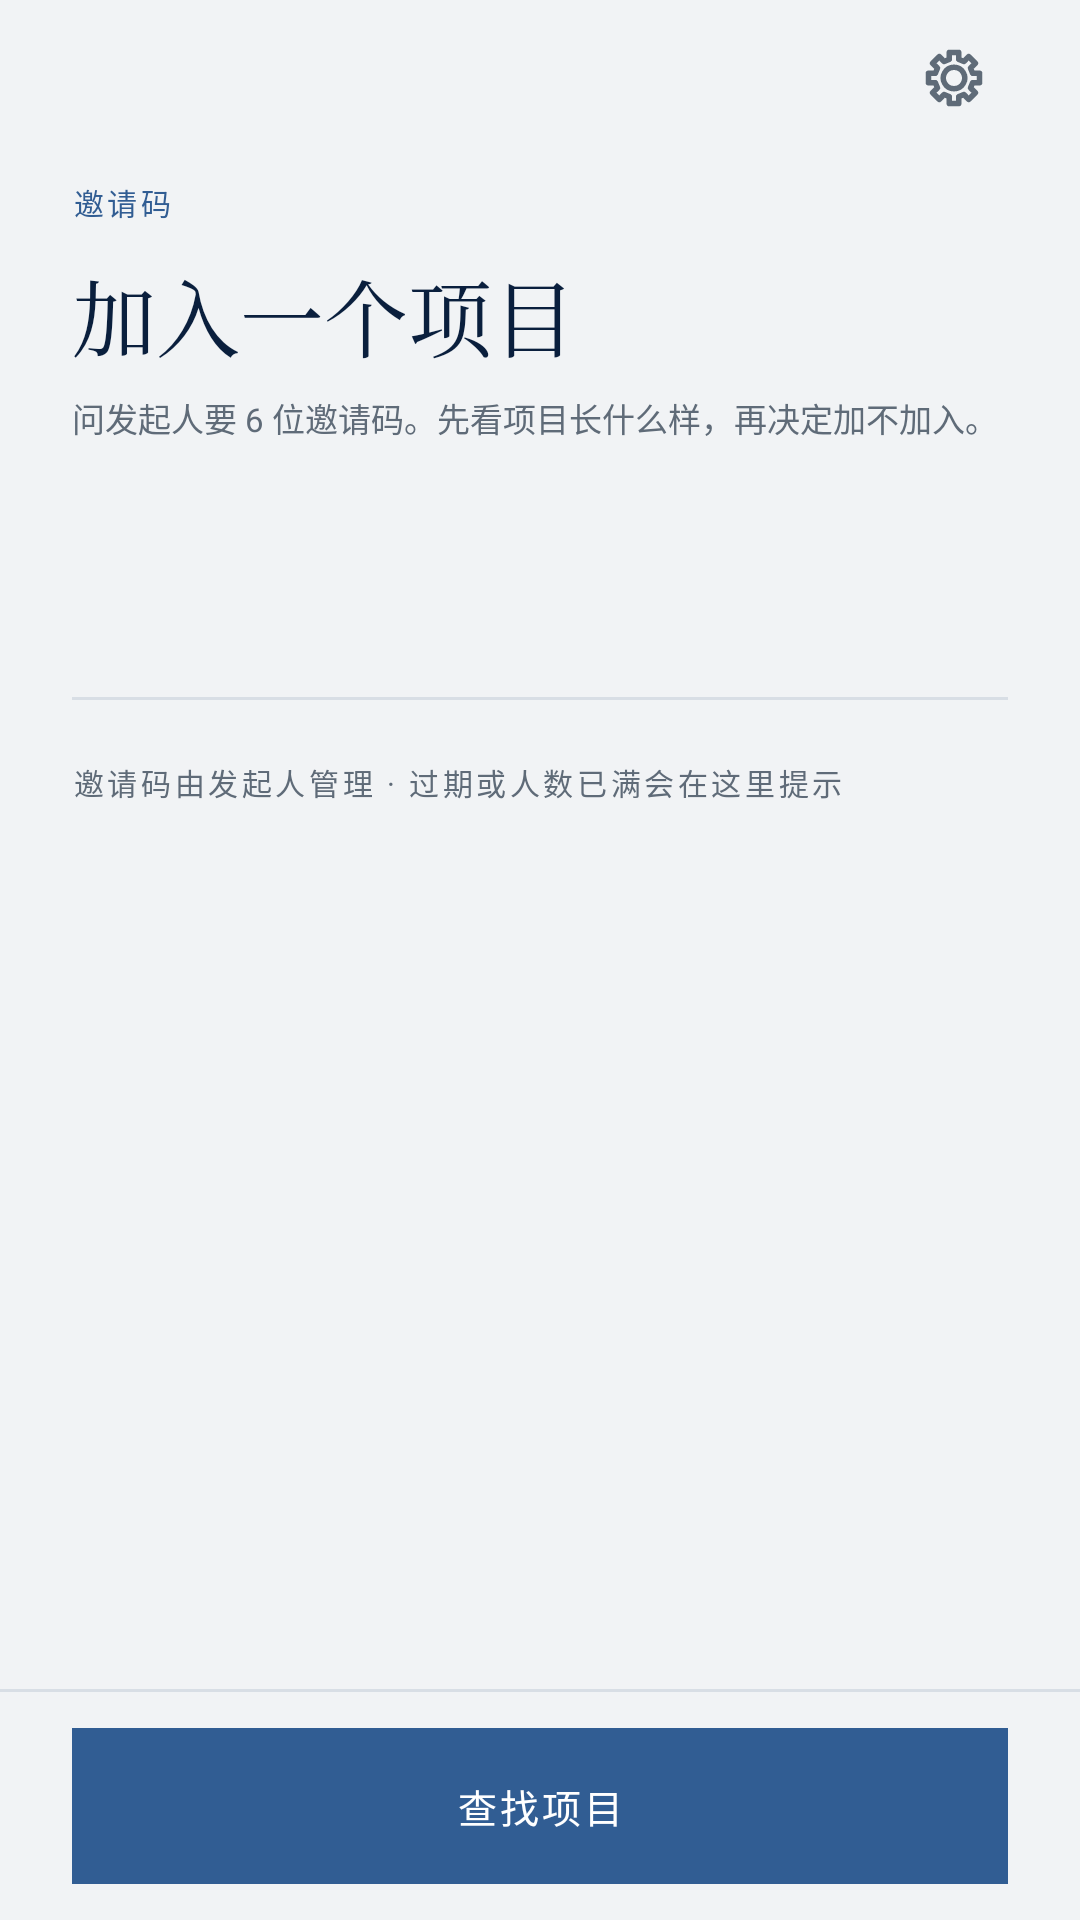

The Android layout XML behind this screen, and the referenced resources:
<!-- AndroidManifest.xml: application theme Theme.MyCoursePractice -->
<!-- res/layout/fragment_join.xml -->
<?xml version="1.0" encoding="utf-8"?>
<LinearLayout xmlns:android="http://schemas.android.com/apk/res/android"
    android:layout_width="match_parent"
    android:layout_height="match_parent"
    android:background="@color/paper"
    android:orientation="vertical">

    <include layout="@layout/view_back_bar" />

    <ScrollView
        android:layout_width="match_parent"
        android:layout_height="0dp"
        android:layout_weight="1"
        android:clipToPadding="false"
        android:fillViewport="true"
        android:overScrollMode="never">

        <LinearLayout
            android:layout_width="match_parent"
            android:layout_height="wrap_content"
            android:orientation="vertical"
            android:paddingStart="24dp"
            android:paddingTop="8dp"
            android:paddingEnd="24dp"
            android:paddingBottom="24dp">

            <TextView
                style="@style/MicroAccent"
                android:layout_width="wrap_content"
                android:layout_height="wrap_content"
                android:text="邀请码" />

            <TextView
                android:layout_width="match_parent"
                android:layout_height="wrap_content"
                android:layout_marginTop="10dp"
                android:fontFamily="serif"
                android:text="加入一个项目"
                android:textColor="@color/ink"
                android:textSize="28sp" />

            <TextView
                style="@style/Meta"
                android:layout_width="match_parent"
                android:layout_height="wrap_content"
                android:layout_marginTop="6dp"
                android:text="问发起人要 6 位邀请码。先看项目长什么样，再决定加不加入。" />

            <EditText
                android:id="@+id/codeField"
                android:layout_width="match_parent"
                android:layout_height="wrap_content"
                android:layout_marginTop="24dp"
                android:background="@drawable/bg_field_line"
                android:fontFamily="serif"
                android:gravity="center"
                android:inputType="textCapCharacters"
                android:letterSpacing="0.24"
                android:maxLength="6"
                android:paddingTop="14dp"
                android:paddingBottom="14dp"
                android:textColor="@color/ink"
                android:textSize="26sp" />

            <TextView
                android:id="@+id/inviteFill"
                style="@style/MicroAccent"
                android:layout_width="match_parent"
                android:layout_height="wrap_content"
                android:layout_marginTop="12dp"
                android:gravity="center"
                android:visibility="gone" />

            <TextView
                android:id="@+id/warnText"
                style="@style/MicroOchre"
                android:layout_width="match_parent"
                android:layout_height="wrap_content"
                android:layout_marginTop="10dp"
                android:gravity="center"
                android:visibility="gone" />

            
            <LinearLayout
                android:id="@+id/previewBox"
                android:layout_width="match_parent"
                android:layout_height="wrap_content"
                android:layout_marginTop="24dp"
                android:background="@drawable/bg_sheet_border"
                android:orientation="vertical"
                android:padding="16dp"
                android:visibility="gone">

                <TextView
                    style="@style/Micro"
                    android:layout_width="wrap_content"
                    android:layout_height="wrap_content"
                    android:text="项目预览" />

                <TextView
                    android:id="@+id/previewName"
                    android:layout_width="match_parent"
                    android:layout_height="wrap_content"
                    android:layout_marginTop="8dp"
                    android:fontFamily="serif"
                    android:textColor="@color/ink"
                    android:textSize="20sp" />

                <TextView
                    android:id="@+id/previewCourse"
                    style="@style/Meta"
                    android:layout_width="match_parent"
                    android:layout_height="wrap_content"
                    android:layout_marginTop="4dp" />

                <LinearLayout
                    android:id="@+id/previewFacts"
                    android:layout_width="match_parent"
                    android:layout_height="wrap_content"
                    android:layout_marginTop="12dp"
                    android:orientation="vertical" />
            </LinearLayout>

            <TextView
                android:id="@+id/footerNote"
                style="@style/Micro"
                android:layout_width="match_parent"
                android:layout_height="wrap_content"
                android:layout_marginTop="20dp"
                android:text="邀请码由发起人管理 · 过期或人数已满会在这里提示" />
        </LinearLayout>
    </ScrollView>

    <View
        android:layout_width="match_parent"
        android:layout_height="1dp"
        android:background="@color/line" />

    <LinearLayout
        android:layout_width="match_parent"
        android:layout_height="wrap_content"
        android:background="@color/paper"
        android:orientation="vertical"
        android:paddingStart="24dp"
        android:paddingTop="12dp"
        android:paddingEnd="24dp"
        android:paddingBottom="12dp">

        <TextView
            android:id="@+id/cta"
            style="@style/BtnPrimary"
            android:layout_width="match_parent"
            android:layout_height="52dp"
            android:text="查找项目" />
    </LinearLayout>
</LinearLayout>
<!-- res/layout/view_back_bar.xml (included above) -->
<?xml version="1.0" encoding="utf-8"?>
<LinearLayout xmlns:android="http://schemas.android.com/apk/res/android"
    android:id="@+id/backBar"
    android:layout_width="match_parent"
    android:layout_height="52dp"
    android:background="?attr/selectableItemBackground"
    android:clickable="true"
    android:focusable="true"
    android:gravity="center_vertical"
    android:orientation="horizontal"
    android:paddingStart="14dp"
    android:paddingEnd="24dp">

    <ImageView
        android:id="@+id/backIcon"
        android:layout_width="22dp"
        android:layout_height="22dp"
        android:importantForAccessibility="no"
        android:src="@drawable/ic_back"
        android:tint="@color/ink" />

    <TextView
        android:id="@+id/backLabel"
        style="@style/Micro"
        android:layout_width="wrap_content"
        android:layout_height="wrap_content"
        android:layout_marginStart="10dp" />

    <View
        android:layout_width="0dp"
        android:layout_height="1dp"
        android:layout_weight="1" />

    <TextView
        android:id="@+id/trailingStamp"
        style="@style/Stamp"
        android:layout_width="wrap_content"
        android:layout_height="wrap_content"
        android:visibility="gone" />

    <ImageView
        android:id="@+id/appSettings"
        android:layout_width="36dp"
        android:layout_height="36dp"
        android:layout_marginStart="8dp"
        android:background="?attr/selectableItemBackgroundBorderless"
        android:clickable="true"
        android:contentDescription="设置"
        android:focusable="true"
        android:padding="7dp"
        android:src="@drawable/ic_gear"
        android:tint="@color/muted" />
</LinearLayout>
<!-- resources referenced by this layout -->
<resources>
  <color name="ink">#0A1F3D</color>
  <color name="line">#D8DEE5</color>
  <color name="muted">#5F6B78</color>
  <color name="paper">#F1F3F5</color>
  <!-- drawable bg_field_line (drawable) -->
  <?xml version="1.0" encoding="utf-8"?>
  <layer-list xmlns:android="http://schemas.android.com/apk/res/android">
      <item android:gravity="bottom" android:height="1dp">
          <shape android:shape="rectangle">
              <solid android:color="@color/line" />
          </shape>
      </item>
  </layer-list>
  <!-- drawable bg_sheet_border (drawable) -->
  <?xml version="1.0" encoding="utf-8"?>
  <shape xmlns:android="http://schemas.android.com/apk/res/android" android:shape="rectangle">
      <solid android:color="@color/sheet" />
      <stroke android:width="1dp" android:color="@color/line" />
      <corners android:radius="12dp" />
  </shape>
  <style name="Meta">
          <item name="android:textSize">11sp</item>
          <item name="android:textColor">@color/muted</item>
          <item name="android:fontFamily">sans-serif</item>
          <item name="android:includeFontPadding">false</item>
      </style>
  <style name="Micro">
          <item name="android:textSize">10sp</item>
          <item name="android:letterSpacing">0.12</item>
          <item name="android:textColor">@color/muted</item>
          <item name="android:fontFamily">sans-serif</item>
          <item name="android:includeFontPadding">false</item>
      </style>
  <style name="MicroAccent">
          <item name="android:textSize">10sp</item>
          <item name="android:letterSpacing">0.12</item>
          <item name="android:textColor">@color/accent</item>
          <item name="android:fontFamily">sans-serif-medium</item>
          <item name="android:includeFontPadding">false</item>
      </style>
  <style name="MicroOchre">
          <item name="android:textSize">10sp</item>
          <item name="android:letterSpacing">0.12</item>
          <item name="android:textColor">@color/ochre</item>
          <item name="android:fontFamily">sans-serif-medium</item>
          <item name="android:includeFontPadding">false</item>
      </style>
  <style name="Stamp">
          <item name="android:layout_width">wrap_content</item>
          <item name="android:layout_height">20dp</item>
          <item name="android:paddingStart">6dp</item>
          <item name="android:paddingEnd">6dp</item>
          <item name="android:background">@drawable/bg_stamp</item>
          <item name="android:textSize">9sp</item>
          <item name="android:letterSpacing">0.1</item>
          <item name="android:textColor">@color/accent</item>
          <item name="android:fontFamily">sans-serif-medium</item>
          <item name="android:gravity">center</item>
          <item name="android:includeFontPadding">false</item>
      </style>
  <style name="Theme.MyCoursePractice" parent="Base.Theme.MyCoursePractice" />
  <color name="sheet">#FFFFFF</color>
  <!-- drawable bg_stamp_filled (drawable) -->
  <?xml version="1.0" encoding="utf-8"?>
  <shape xmlns:android="http://schemas.android.com/apk/res/android" android:shape="rectangle">
      <solid android:color="@color/accent" />
      <corners android:radius="0dp" />
  </shape>
  <color name="accent">#315D93</color>
  <color name="ochre">#B4472E</color>
  <!-- drawable bg_stamp (drawable) -->
  <?xml version="1.0" encoding="utf-8"?>
  <shape xmlns:android="http://schemas.android.com/apk/res/android" android:shape="rectangle">
      <solid android:color="@android:color/transparent" />
      <stroke android:width="1dp" android:color="@color/line" />
      <corners android:radius="0dp" />
  </shape>
  <color name="accent_wash">#E4EAF2</color>
</resources>
